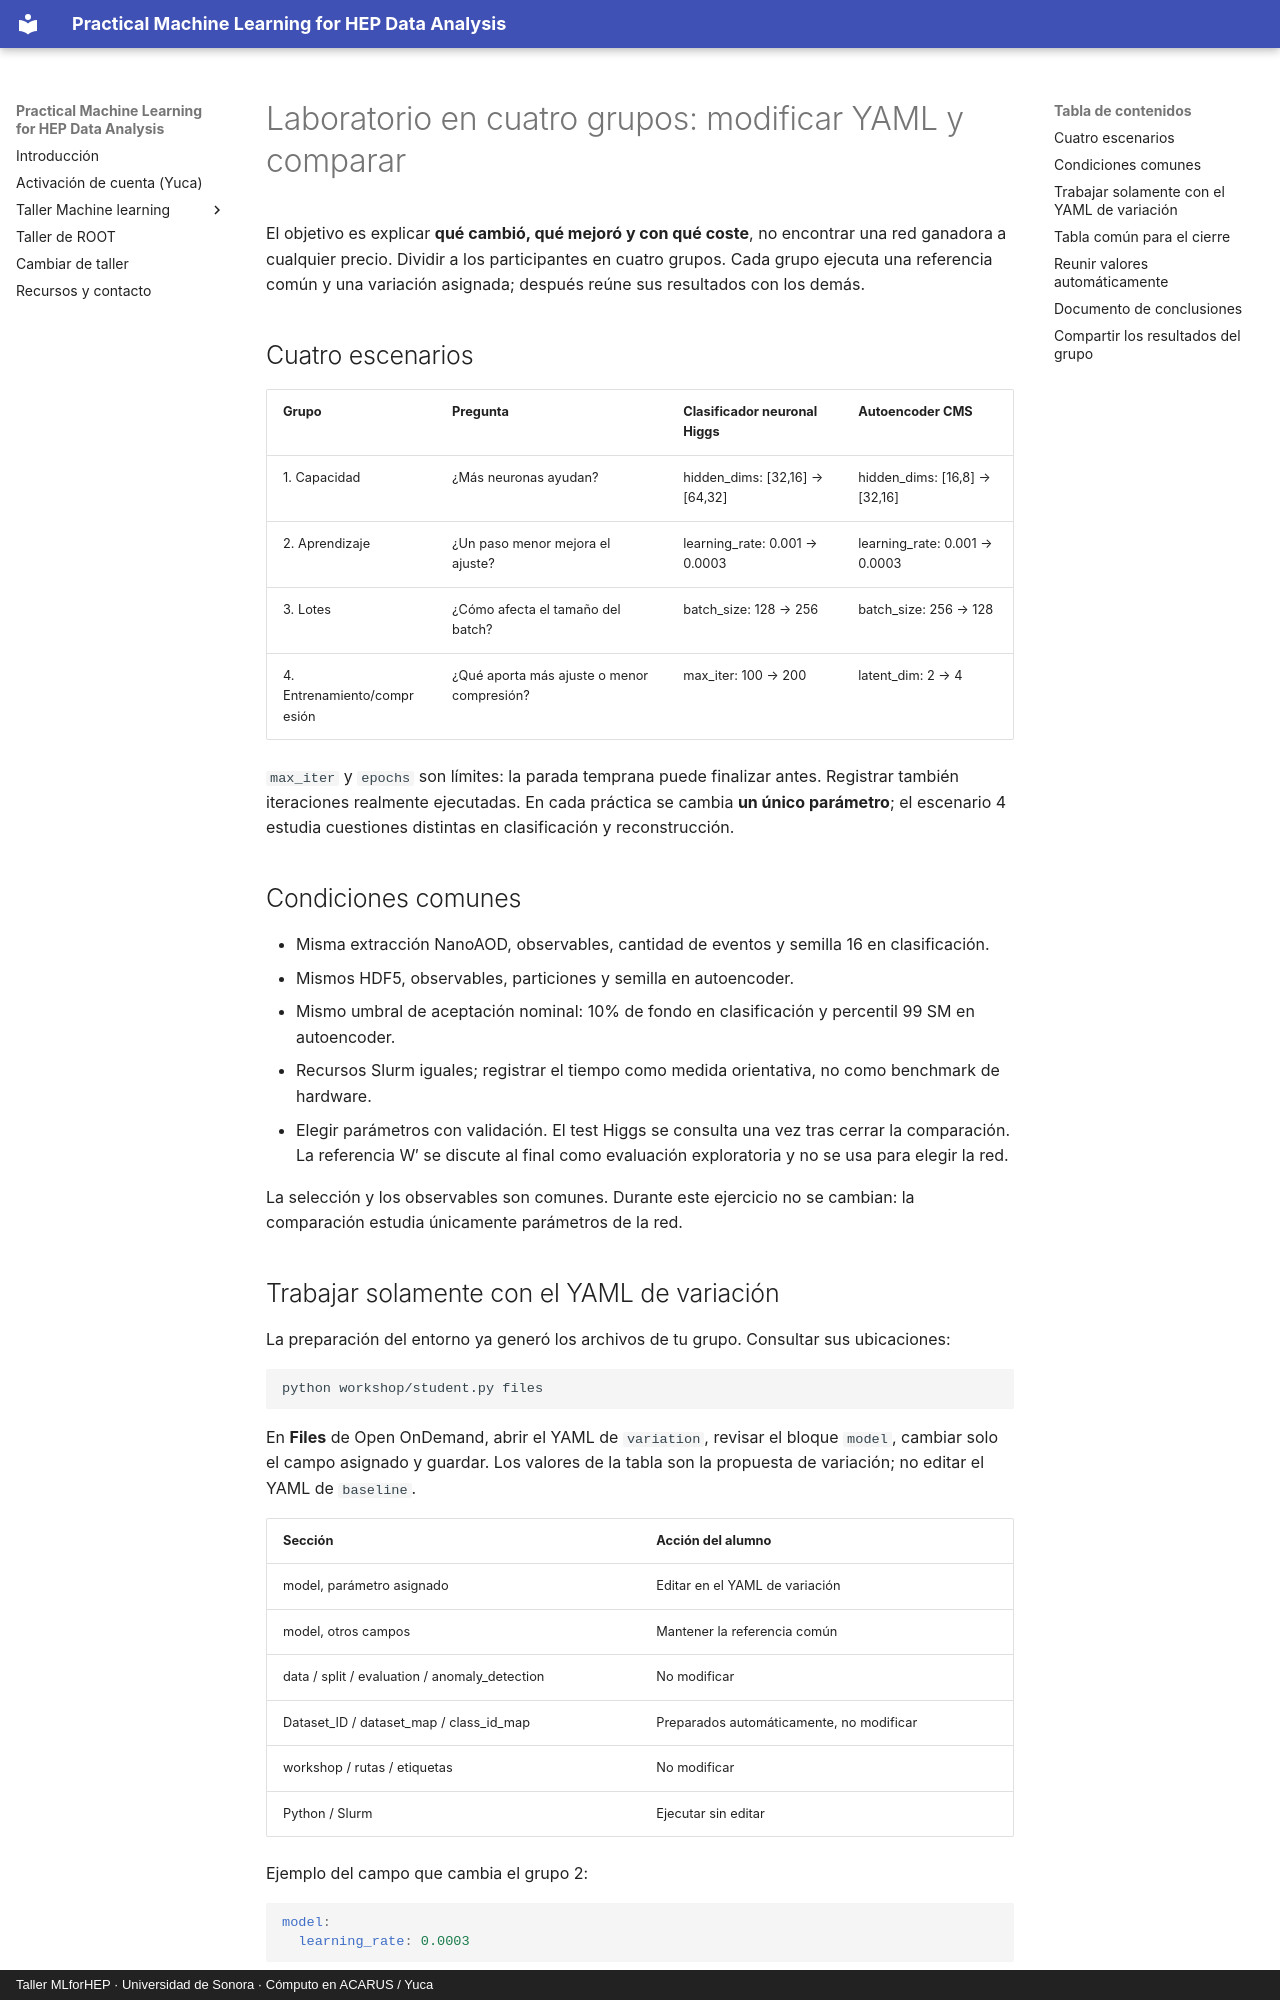

repository: castaned/practical-ml-hep · page: cms-experimentos/index.html · generator: mkdocs · copyright: Taller MLforHEP · Universidad de Sonora · Cómputo en ACARUS / Yuca

---
search:
  exclude: true
---

# Laboratorio en cuatro grupos: modificar YAML y comparar

El objetivo es explicar **qué cambió, qué mejoró y con qué coste**, no encontrar una red ganadora a cualquier precio. Dividir a los participantes en cuatro grupos. Cada grupo ejecuta una referencia común y una variación asignada; después reúne sus resultados con los demás.

## Cuatro escenarios

| Grupo | Pregunta | Clasificador neuronal Higgs | Autoencoder CMS |
| --- | --- | --- | --- |
| 1. Capacidad | ¿Más neuronas ayudan? | hidden_dims: [32,16] → [64,32] | hidden_dims: [16,8] → [32,16] |
| 2. Aprendizaje | ¿Un paso menor mejora el ajuste? | learning_rate: 0.001 → 0.0003 | learning_rate: 0.001 → 0.0003 |
| 3. Lotes | ¿Cómo afecta el tamaño del batch? | batch_size: 128 → 256 | batch_size: 256 → 128 |
| 4. Entrenamiento/compresión | ¿Qué aporta más ajuste o menor compresión? | max_iter: 100 → 200 | latent_dim: 2 → 4 |

`max_iter` y `epochs` son límites: la parada temprana puede finalizar antes. Registrar también iteraciones realmente ejecutadas. En cada práctica se cambia **un único parámetro**; el escenario 4 estudia cuestiones distintas en clasificación y reconstrucción.

## Condiciones comunes

- Misma extracción NanoAOD, observables, cantidad de eventos y semilla 16 en clasificación.
- Mismos HDF5, observables, particiones y semilla en autoencoder.
- Mismo umbral de aceptación nominal: 10% de fondo en clasificación y percentil 99 SM en autoencoder.
- Recursos Slurm iguales; registrar el tiempo como medida orientativa, no como benchmark de hardware.
- Elegir parámetros con validación. El test Higgs se consulta una vez tras cerrar la comparación. La referencia W′ se discute al final como evaluación exploratoria y no se usa para elegir la red.

La selección y los observables son comunes. Durante este ejercicio no se cambian: la comparación estudia únicamente parámetros de la red.
